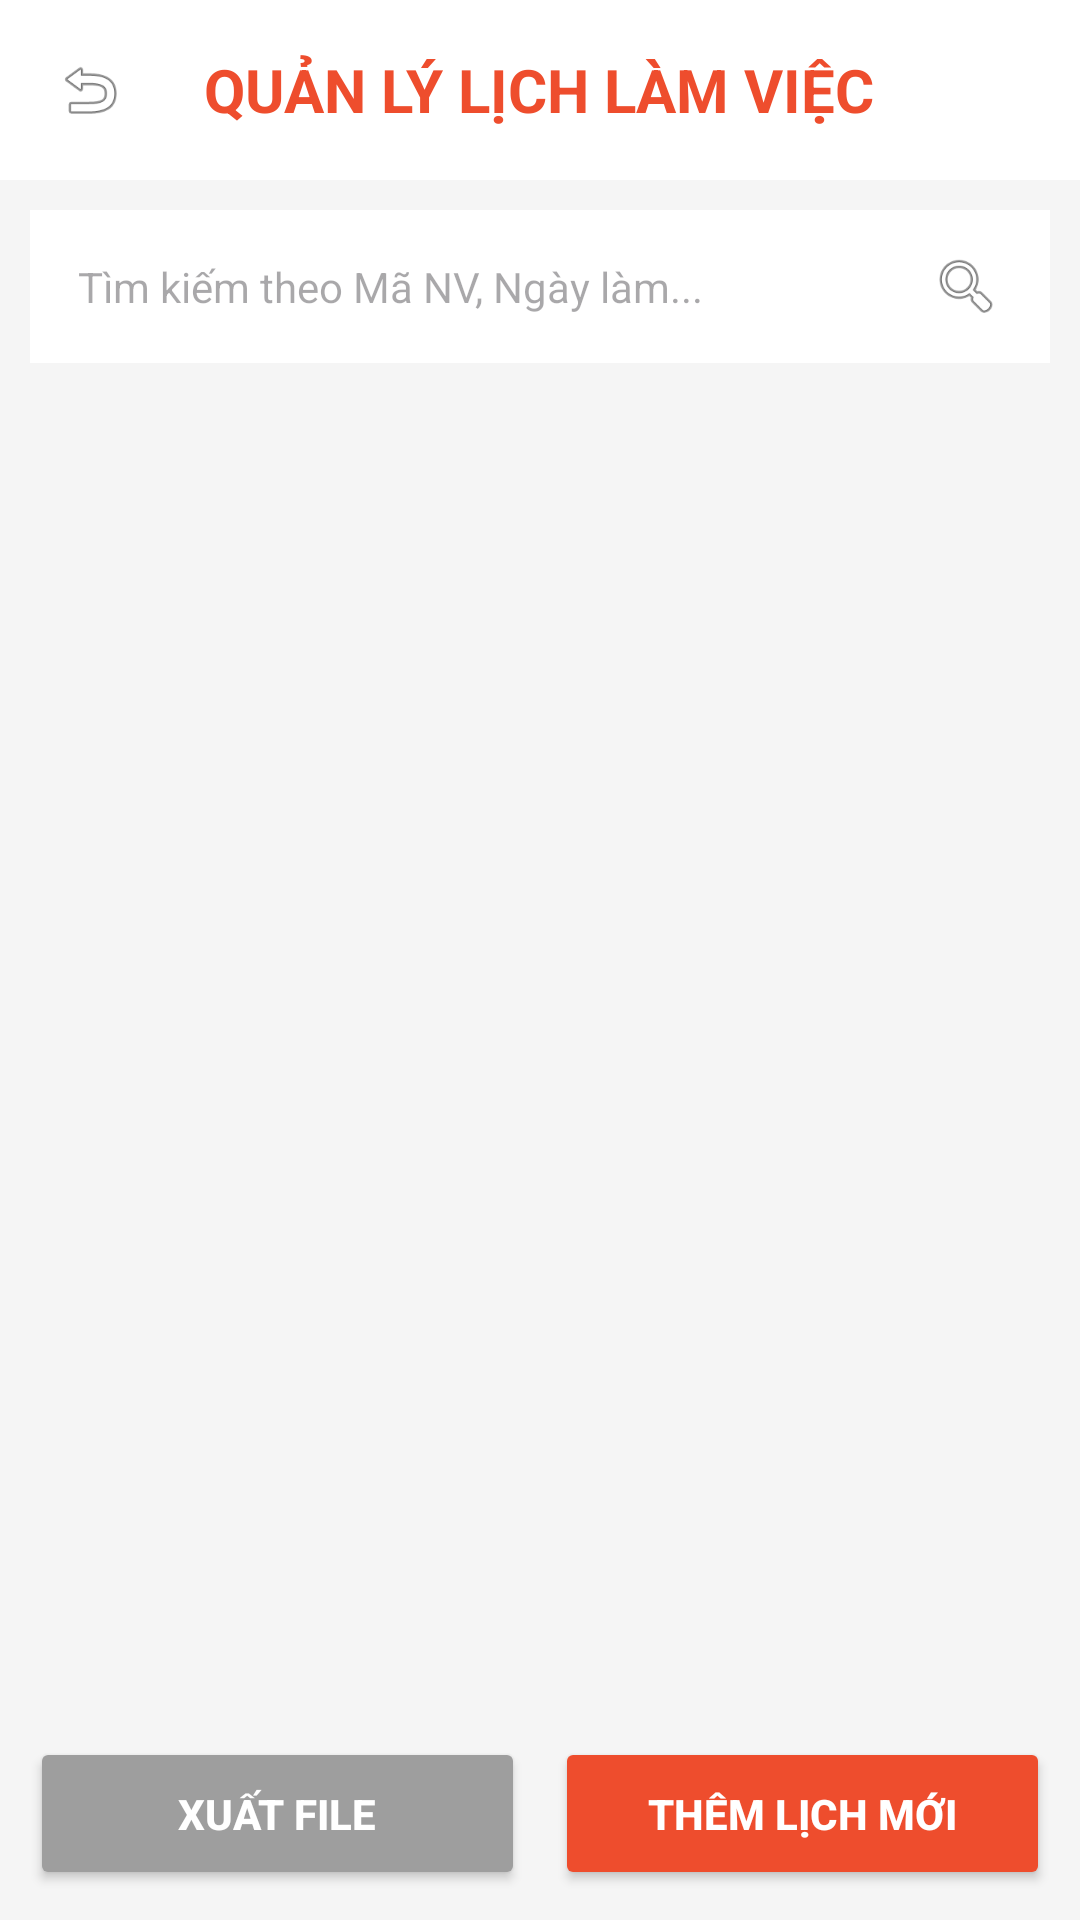

Reconstruct the res/layout file that produces this screen, plus the resources it refers to.
<!-- AndroidManifest.xml: application theme Theme.BAICUOIKI -->
<!-- res/layout/activity_lichlam.xml -->
<?xml version="1.0" encoding="utf-8"?>
<LinearLayout xmlns:android="http://schemas.android.com/apk/res/android"
    android:layout_width="match_parent"
    android:layout_height="match_parent"
    android:orientation="vertical"
    android:background="#F5F5F5">

    <RelativeLayout
        android:layout_width="match_parent"
        android:layout_height="wrap_content"
        android:background="#FFFFFF"
        android:padding="10dp">

        <ImageView
            android:id="@+id/btnBack"
            android:layout_width="40dp"
            android:layout_height="40dp"
            android:padding="8dp"
            android:src="@android:drawable/ic_menu_revert"
            android:layout_centerVertical="true"
            android:contentDescription="Quay lại" />

        <TextView
            android:layout_width="wrap_content"
            android:layout_height="wrap_content"
            android:text="QUẢN LÝ LỊCH LÀM VIỆC"
            android:textColor="#EE4D2D"
            android:textSize="20sp"
            android:textStyle="bold"
            android:layout_centerInParent="true"/>
    </RelativeLayout>

    <LinearLayout
        android:layout_width="match_parent"
        android:layout_height="wrap_content"
        android:orientation="horizontal"
        android:background="#FFFFFF"
        android:layout_margin="10dp"
        android:padding="8dp"
        android:gravity="center_vertical">

        <EditText
            android:id="@+id/edtTimKiem"
            android:layout_width="0dp"
            android:layout_height="wrap_content"
            android:layout_weight="1"
            android:hint="Tìm kiếm theo Mã NV, Ngày làm..."
            android:background="@null"
            android:padding="8dp"
            android:textSize="14sp"
            android:inputType="text"/>

        <ImageView
            android:id="@+id/btnTimKiem"
            android:layout_width="24dp"
            android:layout_height="24dp"
            android:src="@android:drawable/ic_menu_search"
            android:layout_marginEnd="8dp"
            android:contentDescription="Icon tìm kiếm" />
    </LinearLayout>

    <FrameLayout
        android:layout_width="match_parent"
        android:layout_height="0dp"
        android:layout_weight="1">

        <ListView
            android:id="@+id/lvLichLam"
            android:layout_width="match_parent"
            android:layout_height="match_parent"
            android:divider="#E0E0E0"
            android:dividerHeight="8dp"
            android:padding="8dp"
            android:clipToPadding="false"/>

        <TextView
            android:id="@+id/tvKhongCoDuLieu"
            android:layout_width="wrap_content"
            android:layout_height="wrap_content"
            android:text="Chưa có lịch làm việc nào"
            android:textColor="#666666"
            android:layout_gravity="center"
            android:visibility="gone" />
    </FrameLayout>

    <LinearLayout
        android:layout_width="match_parent"
        android:layout_height="wrap_content"
        android:orientation="horizontal"
        android:weightSum="2"
        android:layout_margin="10dp">

        <Button
            android:id="@+id/btnExport"
            android:layout_width="0dp"
            android:layout_height="wrap_content"
            android:layout_weight="1"
            android:text="XUẤT FILE"
            android:textColor="#FFFFFF"
            android:textStyle="bold"
            android:backgroundTint="#9E9E9E"
            android:layout_marginEnd="5dp"
            android:padding="16dp" />

        <Button
            android:id="@+id/btnThemLich"
            android:layout_width="0dp"
            android:layout_height="wrap_content"
            android:layout_weight="1"
            android:text="THÊM LỊCH MỚI"
            android:textColor="#FFFFFF"
            android:textStyle="bold"
            android:backgroundTint="#EE4D2D"
            android:layout_marginStart="5dp"
            android:padding="16dp" />

    </LinearLayout>

</LinearLayout>
<!-- resources referenced by this layout -->
<resources>
  <style name="Theme.BAICUOIKI" parent="Base.Theme.BAICUOIKI" />
  <style name="Base.Theme.BAICUOIKI" parent="Theme.Material3.DayNight.NoActionBar">
          
          
      </style>
</resources>
